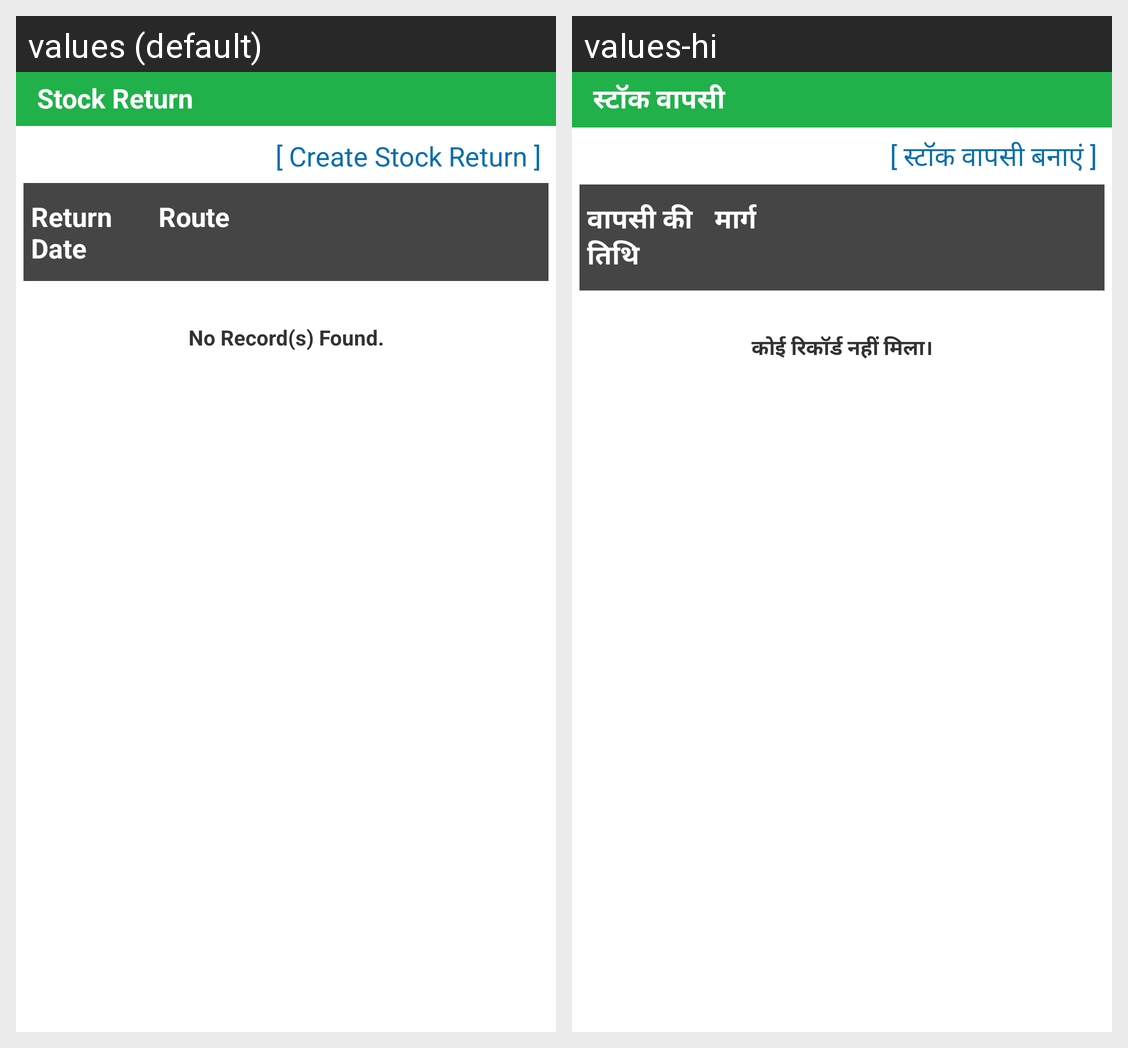

The same Android screen rendered under two of its app's locales, left to right. List the strings drawn on it with the default value and each locale's translation.
Android screen res/layout/activity_stockreturn_view_summary.xml rendered under 2 locales, left to right: values (default), values-hi. Device: Nexus 5 (rendered at 1080×1920; each locale shown at half size, 540×960, under a caption strip naming it); theme AppTheme.
Strings drawn on this screen, with the default value and each locale's value (text and hints the layout hard-codes, and strings that could not be matched under every locale, appear in the picture but are not listed):

menu_StockReturnView
  values: Stock Return
  values-hi: स्टॉक वापसी

CreateStockReturn
  values: [ Create Stock Return ]
  values-hi: [ स्टॉक वापसी बनाएं ]

ReturnDate
  values: Return Date
  values-hi: वापसी की तिथि

RouteNo
  values: Route
  values-hi: मार्ग

norecord
  values: No Record(s) Found.
  values-hi: कोई रिकॉर्ड नहीं मिला।
